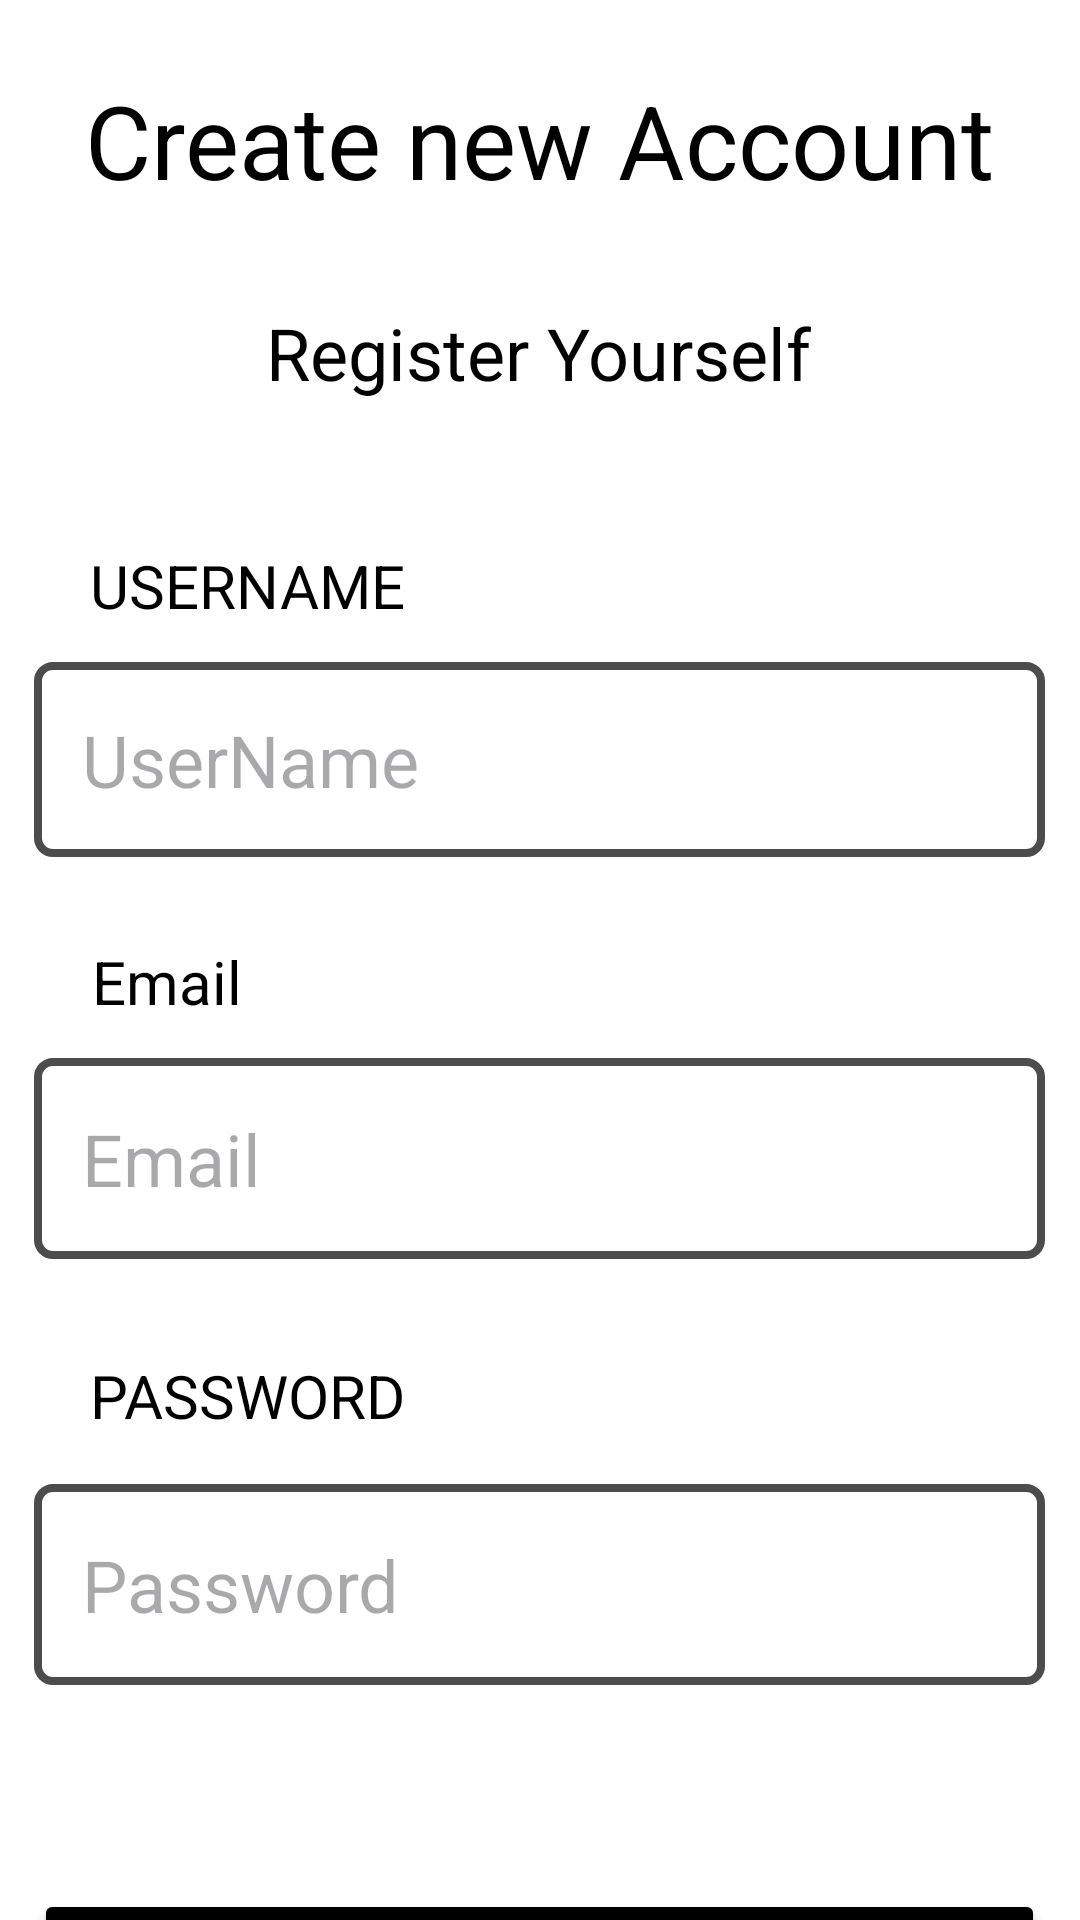

Reconstruct the res/layout file that produces this screen, plus the resources it refers to.
<!-- AndroidManifest.xml: application theme Theme.SimpleInvoiceGenerationApplication -->
<!-- res/layout/activity_main.xml -->
<?xml version="1.0" encoding="utf-8"?>
<androidx.constraintlayout.widget.ConstraintLayout xmlns:android="http://schemas.android.com/apk/res/android"
    xmlns:app="http://schemas.android.com/apk/res-auto"
    xmlns:tools="http://schemas.android.com/tools"
    android:id="@+id/main"
    android:layout_width="match_parent"
    android:layout_height="match_parent"
    android:background="@color/white"
    tools:context=".MainActivity">

    <TextView
        android:id="@+id/textView2"
        android:layout_width="wrap_content"
        android:layout_height="wrap_content"
        android:layout_marginTop="24dp"
        android:text="Create new Account"
        android:textColor="@color/black"
        android:textSize="34sp"
        app:layout_constraintEnd_toEndOf="parent"
        app:layout_constraintStart_toStartOf="parent"
        app:layout_constraintTop_toTopOf="parent" />

    <TextView
        android:id="@+id/textView4"
        android:layout_width="wrap_content"
        android:layout_height="wrap_content"
        android:layout_marginTop="32dp"
        android:text="Register Yourself"
        android:textColor="@color/black"
        android:textSize="24sp"
        app:layout_constraintEnd_toEndOf="parent"
        app:layout_constraintHorizontal_bias="0.497"
        app:layout_constraintStart_toStartOf="parent"
        app:layout_constraintTop_toBottomOf="@+id/textView2" />

    <TextView
        android:id="@+id/textView5"
        android:layout_width="wrap_content"
        android:layout_height="wrap_content"
        android:layout_marginTop="48dp"
        android:text="USERNAME"
        android:textSize="20sp"
        android:textColor="@color/black"
        app:layout_constraintEnd_toEndOf="parent"
        app:layout_constraintHorizontal_bias="0.118"
        app:layout_constraintStart_toStartOf="parent"
        app:layout_constraintTop_toBottomOf="@+id/textView4" />

    <TextView
        android:id="@+id/textView6"
        android:layout_width="wrap_content"
        android:layout_height="wrap_content"
        android:layout_marginTop="32dp"
        android:text="PASSWORD"
        android:textSize="20sp"
        android:textColor="@color/black"
        app:layout_constraintEnd_toEndOf="parent"
        app:layout_constraintHorizontal_bias="0.118"
        app:layout_constraintStart_toStartOf="parent"
        app:layout_constraintTop_toBottomOf="@+id/accountEmail"
        tools:ignore="MissingConstraints" />

    <TextView
        android:id="@+id/textView8"
        android:layout_width="wrap_content"
        android:layout_height="wrap_content"
        android:layout_marginTop="28dp"
        android:text="Email"
        android:textSize="20sp"
        android:textColor="@color/black"
        app:layout_constraintEnd_toEndOf="parent"
        app:layout_constraintHorizontal_bias="0.099"
        app:layout_constraintStart_toStartOf="parent"
        app:layout_constraintTop_toBottomOf="@+id/accountUserName"
        tools:ignore="MissingConstraints" />

    <Button
        android:id="@+id/signUpButton"
        android:layout_width="337dp"
        android:layout_height="67dp"
        android:layout_marginTop="68dp"
        android:backgroundTint="@color/black"
        android:text="sign up"
        android:textSize="24sp"
        android:textColor="@color/white"
        app:cornerRadius="0dp"
        app:layout_constraintEnd_toEndOf="parent"
        app:layout_constraintHorizontal_bias="0.486"
        app:layout_constraintStart_toStartOf="parent"
        app:layout_constraintTop_toBottomOf="@+id/accountPassword"
        tools:ignore="MissingConstraints" />

    <EditText
        android:id="@+id/accountPassword"
        android:layout_width="337dp"
        android:layout_height="67dp"
        android:layout_marginTop="16dp"
        android:background="@drawable/textinputborder"
        android:inputType="textPassword"
        android:paddingStart="16dp"
        android:paddingTop="12dp"
        android:paddingEnd="16dp"
        android:paddingBottom="12dp"
        android:padding="15dp"
        android:hint="Password"
        android:textSize="24dp"
        android:textColor="@color/black"
        app:layout_constraintEnd_toEndOf="parent"
        app:layout_constraintHorizontal_bias="0.486"
        app:layout_constraintStart_toStartOf="parent"
        app:layout_constraintTop_toBottomOf="@+id/textView6"
        tools:ignore="MissingConstraints" />

    <EditText
        android:id="@+id/accountEmail"
        android:layout_width="337dp"
        android:layout_height="67dp"
        android:layout_marginTop="12dp"
        android:background="@drawable/textinputborder"
        android:inputType="textEmailAddress"
        android:paddingStart="16dp"
        android:paddingTop="12dp"
        android:paddingEnd="16dp"
        android:paddingBottom="12dp"
        android:padding="15dp"
        android:hint="Email"
        android:textSize="24dp"
        android:textColor="@color/black"
        app:layout_constraintEnd_toEndOf="parent"
        app:layout_constraintHorizontal_bias="0.486"
        app:layout_constraintStart_toStartOf="parent"
        app:layout_constraintTop_toBottomOf="@+id/textView8" />

    <EditText
        android:id="@+id/accountUserName"
        android:layout_width="337dp"
        android:layout_height="65dp"
        android:layout_marginTop="12dp"
        android:background="@drawable/textinputborder"
        android:inputType="text"
        android:paddingStart="16dp"
        android:paddingTop="12dp"
        android:paddingEnd="16dp"
        android:paddingBottom="12dp"
        android:padding="15dp"
        android:hint="UserName"
        android:textSize="24dp"
        android:textColor="@color/black"
        app:layout_constraintEnd_toEndOf="parent"
        app:layout_constraintHorizontal_bias="0.486"
        app:layout_constraintStart_toStartOf="parent"
        app:layout_constraintTop_toBottomOf="@+id/textView5"
        tools:ignore="MissingConstraints" />

    <TextView
        android:id="@+id/textView13"
        android:layout_width="wrap_content"
        android:layout_height="wrap_content"
        android:layout_marginStart="36dp"
        android:text="Do you have an account? "
        android:textSize="24sp"
        android:textColor="@color/black"
        app:layout_constraintBottom_toBottomOf="parent"
        app:layout_constraintStart_toStartOf="parent"
        app:layout_constraintTop_toBottomOf="@+id/signUpButton"
        app:layout_constraintVertical_bias="0.354" />

    <TextView
        android:id="@+id/signup_link"
        android:layout_width="wrap_content"
        android:layout_height="wrap_content"
        android:clickable="true"
        android:cursorVisible="true"
        android:onClick="onSignupClicked"
        android:text="Login"
        android:textColor="@color/blue"
        android:textSize="24sp"
        android:textStyle="bold"
        app:layout_constraintBottom_toBottomOf="parent"
        app:layout_constraintEnd_toEndOf="parent"
        app:layout_constraintHorizontal_bias="0.0"

        app:layout_constraintStart_toEndOf="@+id/textView13"
        app:layout_constraintTop_toBottomOf="@+id/signUpButton"
        app:layout_constraintVertical_bias="0.354" />


</androidx.constraintlayout.widget.ConstraintLayout>
<!-- resources referenced by this layout -->
<resources>
  <color name="black">#FF000000</color>
  <color name="blue">#2616d9</color>
  <color name="white">#FFFFFFFF</color>
  <!-- drawable textinputborder (drawable) -->
  <shape xmlns:android="http://schemas.android.com/apk/res/android"
      android:shape="rectangle">
      <solid android:color="#00000000" />
      <stroke android:width="2.5dp"
          android:color="#4d4c4c" />
      <corners
          android:radius="5dp"/>
  </shape>
  <style name="Theme.SimpleInvoiceGenerationApplication" parent="Base.Theme.SimpleInvoiceGenerationApplication" />
  <style name="Base.Theme.SimpleInvoiceGenerationApplication" parent="Theme.Material3.DayNight.NoActionBar">
          
          
      </style>
</resources>
